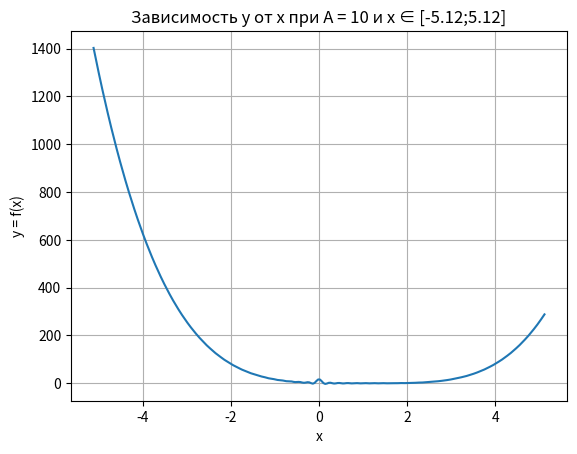

Recreate this plot in Python.
import numpy as np
from pathlib import Path
import csv
import matplotlib.pyplot as plt

#Вариант 13
#Функция, вычисляющая значение выражения из задания
def function(x, A = 10):
    return ((np.sin(A * np.pi * x)) / (2 * x)) + (x - 1)**4

#Функция для проверки существования и создания папки
def make_path(path):
    #Проверяю является ли элемент папкой (если папки нет возвращает False)
    if path.is_dir() == False:
        #Создаю заданную папку
        Path.mkdir("results")

#Функция для записи в файл
def write_file(x, y, count):
    with open(Path("results", "output_ex1.csv"), mode='w', newline='') as file:
        writer = csv.DictWriter(file, fieldnames = ['No', 'x', 'y']) 
        writer.writeheader()

        for n in range(count):
            #Задаю как словарь строк, т.к. writerow просит ОДНУ string-переменную
            line = {'No': str(n), 'x': str(x[n]), 'y': str(y[n])}
            writer.writerow(line)  

#Функция для вывода графика
def draw(x, y, A = 10, xmin = -5.12, xmax = 5.12):
    plt.plot(x, y)
    plt.title(f"Зависимость y от x при А = {A} и x ∈ [{xmin};{xmax}]")
    plt.ylabel("y = f(x)")
    plt.xlabel("x")
    plt.grid(True)
    plt.show()

if __name__ == "__main__":    
    xmin = -5.12
    xmax = 5.12
    count = 256

    #Задаю множество x от xmin до xmax с шагом, соответствующим кол-ву count
    xdata = np.linspace(xmin, xmax, count)
    ydata = function(xdata) 

    make_path(Path("results"))

    write_file (xdata, ydata, count)

    draw(xdata, ydata)
